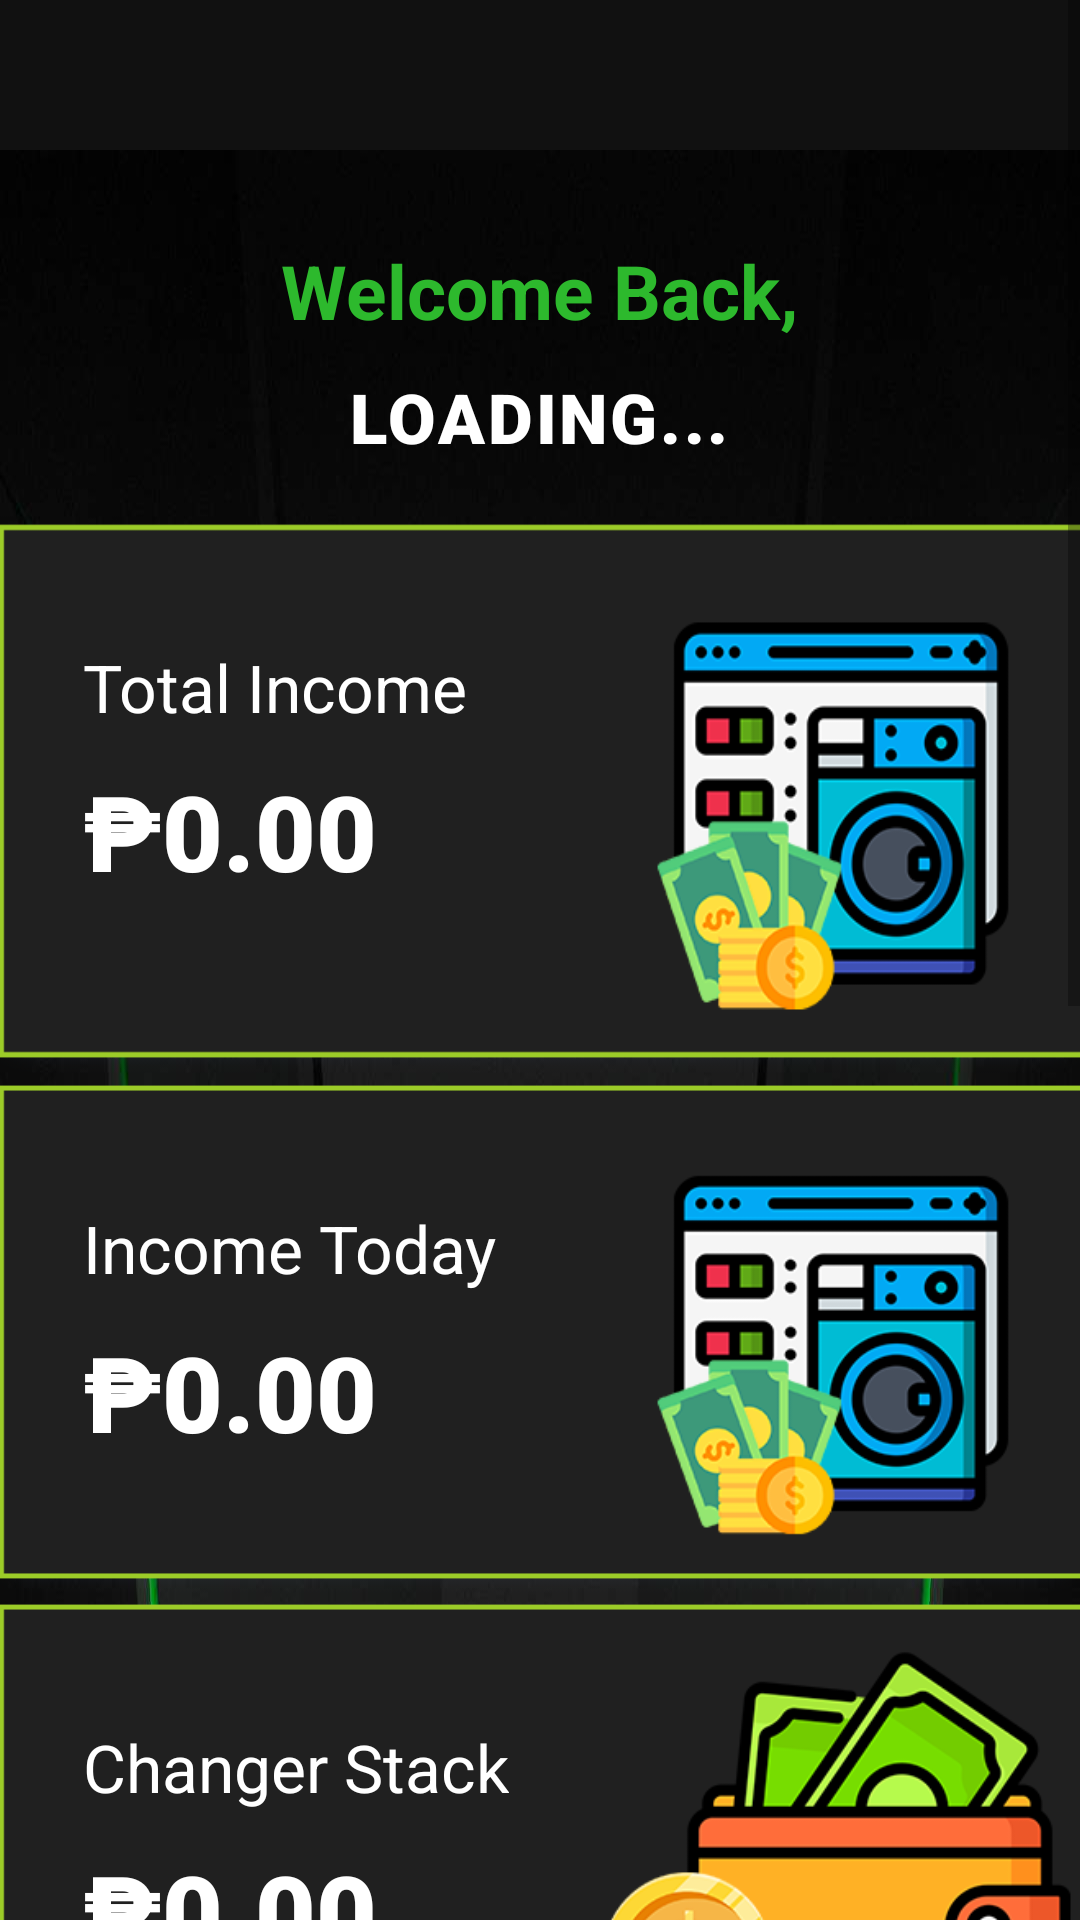

Android layout source for this screen:
<!-- AndroidManifest.xml: application theme Theme.JayvisIOTApp -->
<!-- res/layout/fragment_notification.xml -->
<?xml version="1.0" encoding="utf-8"?>
<ScrollView
    xmlns:app="http://schemas.android.com/apk/res-auto"
    xmlns:android="http://schemas.android.com/apk/res/android"
    xmlns:tools="http://schemas.android.com/tools"
    android:layout_width="match_parent"
    android:layout_height="wrap_content"
    android:background="@color/darkgrey"
    android:fillViewport="true"
    tools:context=".SettingsFragment">
    <LinearLayout
        android:layout_width="match_parent"
        android:layout_height="wrap_content"
        android:orientation="vertical">

        <FrameLayout
            android:id="@+id/container"
            android:layout_width="match_parent"
            android:layout_height="1221dp">
            <LinearLayout
                android:layout_width="match_parent"
                android:layout_height="1221dp"
                android:layout_marginTop="50dp"
                android:background="@drawable/bg1"
                android:orientation="vertical"
                tools:context=".MainActivity">

                <RelativeLayout
                    android:layout_width="match_parent"
                    android:layout_height="wrap_content"

                    android:paddingLeft="25dp"
                    android:paddingTop="30dp"
                    android:paddingRight="25dp">

                    <TextView
                        android:id="@+id/t1"
                        android:layout_width="wrap_content"
                        android:layout_height="wrap_content"
                        android:layout_centerHorizontal="true"
                        android:text="Welcome Back,"
                        android:textColor="@color/limegreen"
                        android:textSize="25dp"
                        android:textStyle="bold" />

                    <TextView
                        android:id="@+id/textviewWelcome2"
                        android:layout_width="wrap_content"
                        android:layout_height="wrap_content"
                        android:layout_below="@id/t1"
                        android:layout_centerHorizontal="true"
                        android:layout_marginTop="10dp"
                        android:layout_marginBottom="20dp"
                        android:fontFamily="sans-serif-black"
                        android:letterSpacing="0.04"
                        android:text="LOADING..."
                        android:textColor="@color/white"
                        android:textSize="23dp"
                        android:textStyle="bold" />
                </RelativeLayout>

                <LinearLayout
                    android:layout_width="385dp"
                    android:layout_height="187dp"
                    android:layout_gravity="center"
                    android:background="@drawable/inforgraphic1"
                    android:orientation="vertical">

                    <TextView
                        android:layout_width="wrap_content"
                        android:layout_height="wrap_content"
                        android:paddingLeft="40dp"
                        android:paddingTop="40dp"
                        android:text="Total Income"
                        android:textColor="#fff"
                        android:textSize="22dp" />

                    <TextView
                        android:id="@+id/counts2"
                        android:layout_width="wrap_content"
                        android:layout_height="wrap_content"
                        android:fontFamily="sans-serif-black"
                        android:paddingLeft="40dp"
                        android:paddingTop="10dp"
                        android:text="₱0.00"
                        android:textColor="#fff"
                        android:textSize="35dp"
                        android:textStyle="bold" />

                </LinearLayout>

                <LinearLayout
                    android:layout_width="385dp"
                    android:layout_height="173dp"
                    android:layout_gravity="center"
                    android:background="@drawable/inforgraphic1"
                    android:orientation="vertical">

                    <TextView
                        android:layout_width="wrap_content"
                        android:layout_height="wrap_content"
                        android:paddingLeft="40dp"
                        android:paddingTop="40dp"
                        android:text="Income Today"
                        android:textColor="#fff"
                        android:textSize="22dp" />

                    <TextView
                        android:id="@+id/counts"
                        android:layout_width="wrap_content"
                        android:layout_height="wrap_content"
                        android:fontFamily="sans-serif-black"
                        android:paddingLeft="40dp"
                        android:paddingTop="10dp"
                        android:text="₱0.00"
                        android:textColor="#fff"
                        android:textSize="35dp"
                        android:textStyle="bold" />

                </LinearLayout>

                <LinearLayout
                    android:layout_width="385dp"
                    android:layout_height="173dp"
                    android:layout_gravity="center"
                    android:background="@drawable/inforgraphic3"
                    android:orientation="vertical">

                    <TextView
                        android:layout_width="wrap_content"
                        android:layout_height="wrap_content"
                        android:paddingLeft="40dp"
                        android:paddingTop="40dp"
                        android:text="Changer Stack"
                        android:textColor="#fff"
                        android:textSize="22dp" />

                    <TextView
                        android:id="@+id/changer"
                        android:layout_width="wrap_content"
                        android:layout_height="wrap_content"
                        android:fontFamily="sans-serif-black"
                        android:paddingLeft="40dp"
                        android:paddingTop="10dp"
                        android:text="₱0.00"
                        android:textColor="#fff"
                        android:textSize="35dp"
                        android:textStyle="bold" />

                </LinearLayout>

                <LinearLayout
                    android:layout_width="385dp"
                    android:layout_height="176dp"
                    android:layout_gravity="center"
                    android:layout_marginTop="1dp"
                    android:background="@drawable/inforgraphic2"
                    android:orientation="vertical">

                    <TextView
                        android:layout_width="wrap_content"
                        android:layout_height="wrap_content"
                        android:paddingLeft="40dp"
                        android:paddingTop="40dp"
                        android:text="Water Level"
                        android:textColor="#fff"
                        android:textSize="22dp" />

                    <TextView
                        android:id="@+id/waterlevel"
                        android:layout_width="wrap_content"
                        android:layout_height="wrap_content"
                        android:fontFamily="sans-serif-black"
                        android:paddingLeft="40dp"
                        android:paddingTop="10dp"
                        android:text="100"
                        android:textColor="#fff"
                        android:textSize="35dp"
                        android:textStyle="bold" />

                </LinearLayout>

                <LinearLayout
                    android:layout_width="385dp"
                    android:layout_height="187dp"
                    android:layout_gravity="center"
                    android:background="@drawable/inforgraphic1"
                    android:orientation="vertical">

                    <TextView
                        android:layout_width="wrap_content"
                        android:layout_height="wrap_content"
                        android:paddingLeft="40dp"
                        android:paddingTop="40dp"
                        android:text="Machine Status"
                        android:textColor="#fff"
                        android:textSize="22dp" />

                    <TextView
                        android:id="@+id/machinestatus"
                        android:layout_width="wrap_content"
                        android:layout_height="wrap_content"
                        android:fontFamily="sans-serif-black"
                        android:paddingLeft="40dp"
                        android:paddingTop="10dp"
                        android:text=""
                        android:textColor="#fff"
                        android:textSize="25dp"
                        android:textStyle="bold" />

                </LinearLayout>
            </LinearLayout>
        </FrameLayout>
    </LinearLayout>
</ScrollView>
<!-- resources referenced by this layout -->
<resources>
  <color name="darkgrey">#111111</color>
  <color name="limegreen">#2db92d</color>
  <color name="white">#FFFFFFFF</color>
  <!-- drawable bg1: jpg bitmap (drawable, 44431 bytes) -->
  <!-- drawable inforgraphic1: png bitmap (drawable, 33688 bytes) -->
  <!-- drawable inforgraphic2: png bitmap (drawable, 31764 bytes) -->
  <!-- drawable inforgraphic3: png bitmap (drawable, 39753 bytes) -->
  <style name="Theme.JayvisIOTApp" parent="Theme.MaterialComponents.DayNight.NoActionBar">
          
          <item name="colorPrimary">@color/toxicgreen</item>
          <item name="colorPrimaryVariant">@color/toxicgreen</item>
          <item name="colorOnPrimary">@color/white</item>
          
          <item name="colorSecondary">@color/teal_200</item>
          <item name="colorSecondaryVariant">@color/teal_700</item>
          <item name="colorOnSecondary">@color/black</item>
          
          <item name="android:statusBarColor">?attr/colorPrimaryVariant</item>
          
          <item name="android:actionOverflowButtonStyle">@style/Mytheme</item>
      </style>
  <color name="toxicgreen">#4eb222</color>
  <color name="teal_200">#FF03DAC5</color>
  <color name="teal_700">#FF018786</color>
  <color name="black">#FF000000</color>
  <style name="Mytheme" parent="android:style/Widget.Holo.ActionButton.Overflow">
          <item name="android:src">@drawable/baseline_more_vert_24</item>
          <item name="android:width">50dp</item>
          <item name="android:height">50dp</item>
      </style>
  <!-- drawable baseline_more_vert_24 (drawable) -->
  <vector android:height="24dp" android:tint="#2DB92D"
      android:viewportHeight="24" android:viewportWidth="24"
      android:width="24dp" xmlns:android="http://schemas.android.com/apk/res/android">
      <path android:fillColor="@android:color/white" android:pathData="M12,8c1.1,0 2,-0.9 2,-2s-0.9,-2 -2,-2 -2,0.9 -2,2 0.9,2 2,2zM12,10c-1.1,0 -2,0.9 -2,2s0.9,2 2,2 2,-0.9 2,-2 -0.9,-2 -2,-2zM12,16c-1.1,0 -2,0.9 -2,2s0.9,2 2,2 2,-0.9 2,-2 -0.9,-2 -2,-2z"/>
  </vector>
</resources>
